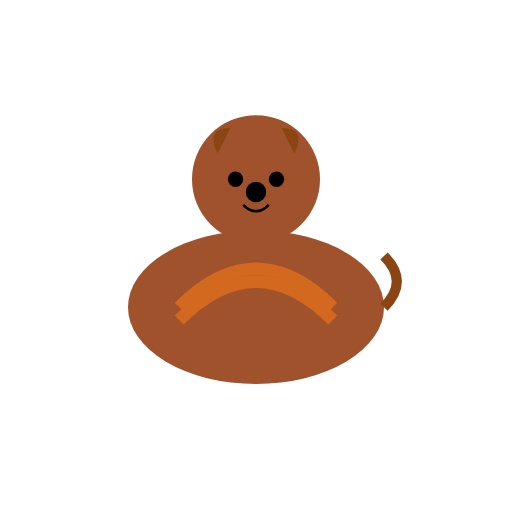
t = 0.00 s
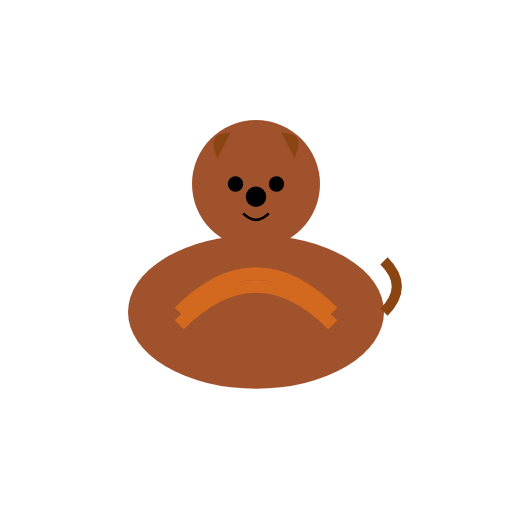
t = 0.19 s
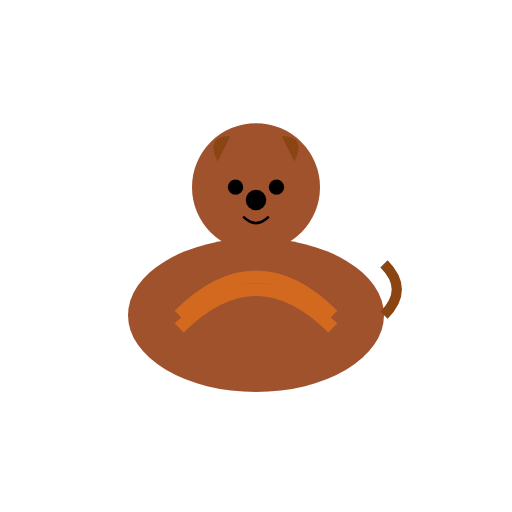
t = 0.31 s
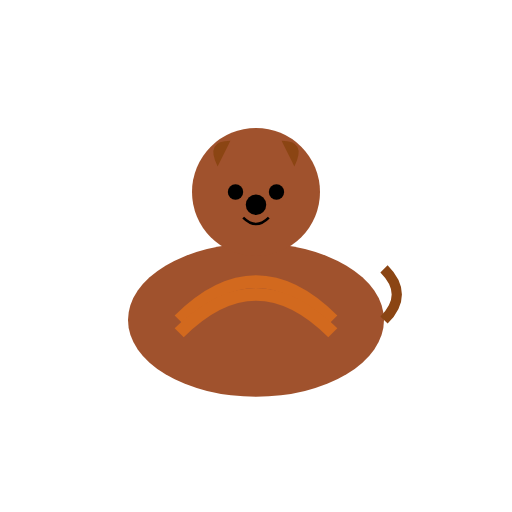
t = 0.50 s
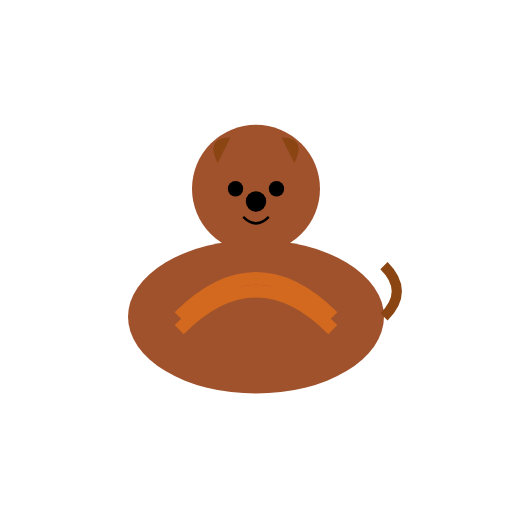
t = 0.63 s
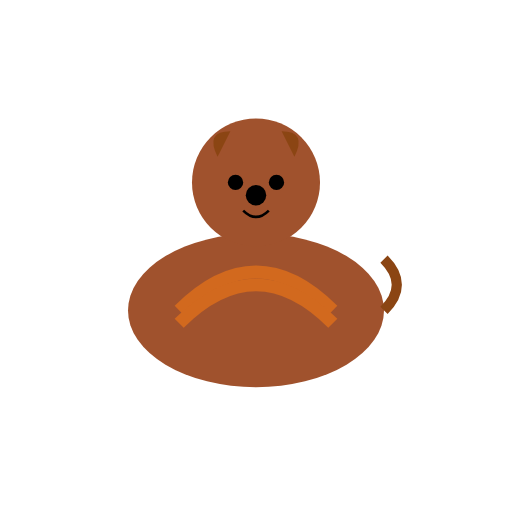
t = 0.88 s

The animated SVG that drew these frames (rendered in a browser with its animation timeline set to each time). Animation: 2 SMIL elements (animateTransform=2); one cycle of 1.00 s, repeats indefinitely.

<?xml version="1.0" encoding="UTF-8"?>
<svg width="200" height="200" viewBox="0 0 200 200" xmlns="http://www.w3.org/2000/svg" xmlns:xlink="http://www.w3.org/1999/xlink">
  <defs>
    <g id="Max_base_character">
      <!-- Body -->
      <ellipse cx="100" cy="120" rx="50" ry="30" fill="#A0522D" />
      <!-- Head -->
      <circle cx="100" cy="70" r="25" fill="#A0522D" />
      <!-- Ears -->
      <path d="M85,60 Q80,50 90,50" fill="#8B4513" />
      <path d="M115,60 Q120,50 110,50" fill="#8B4513" />
      <!-- Eyes -->
      <circle cx="92" cy="70" r="3" fill="#000" />
      <circle cx="108" cy="70" r="3" fill="#000" />
      <!-- Nose -->
      <circle cx="100" cy="75" r="4" fill="#000" />
      <!-- Mouth -->
      <path d="M95,80 Q100,85 105,80" stroke="#000" stroke-width="1" fill="none">
        <animateTransform
          attributeName="transform"
          type="translate"
          values="0 0; 0 2; 0 0"
          dur="0.5s"
          repeatCount="indefinite" />
      </path>
      <!-- Tail -->
      <path d="M150,120 Q160,110 150,100" stroke="#8B4513" stroke-width="4" fill="none" />
      <!-- Shaggy Coat -->
      <path d="M70,120 Q100,90 130,120" stroke="#D2691E" stroke-width="5" fill="none" />
      <path d="M70,125 Q100,95 130,125" stroke="#D2691E" stroke-width="5" fill="none" />
    </g>
  </defs>
  <use xlink:href="#Max_base_character">
    <animateTransform attributeName="transform" type="translate" values="0 0; 0 5; 0 0" dur="1s" repeatCount="indefinite" />
  </use>
</svg>
